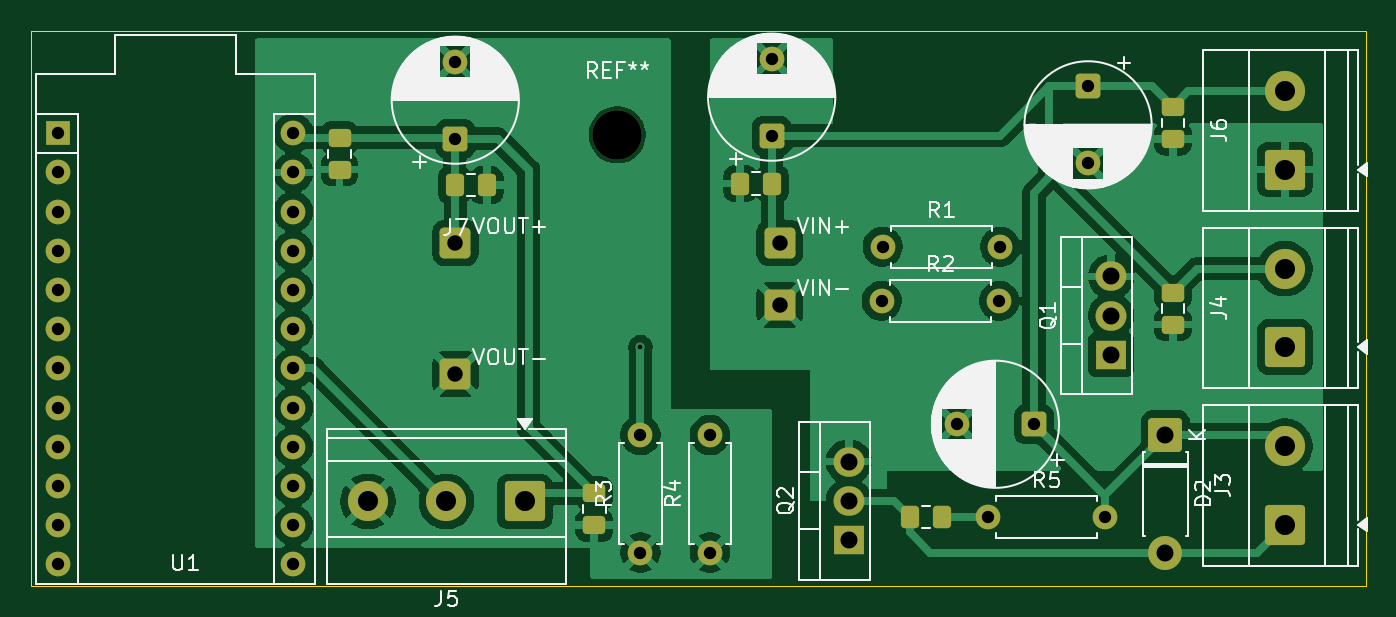
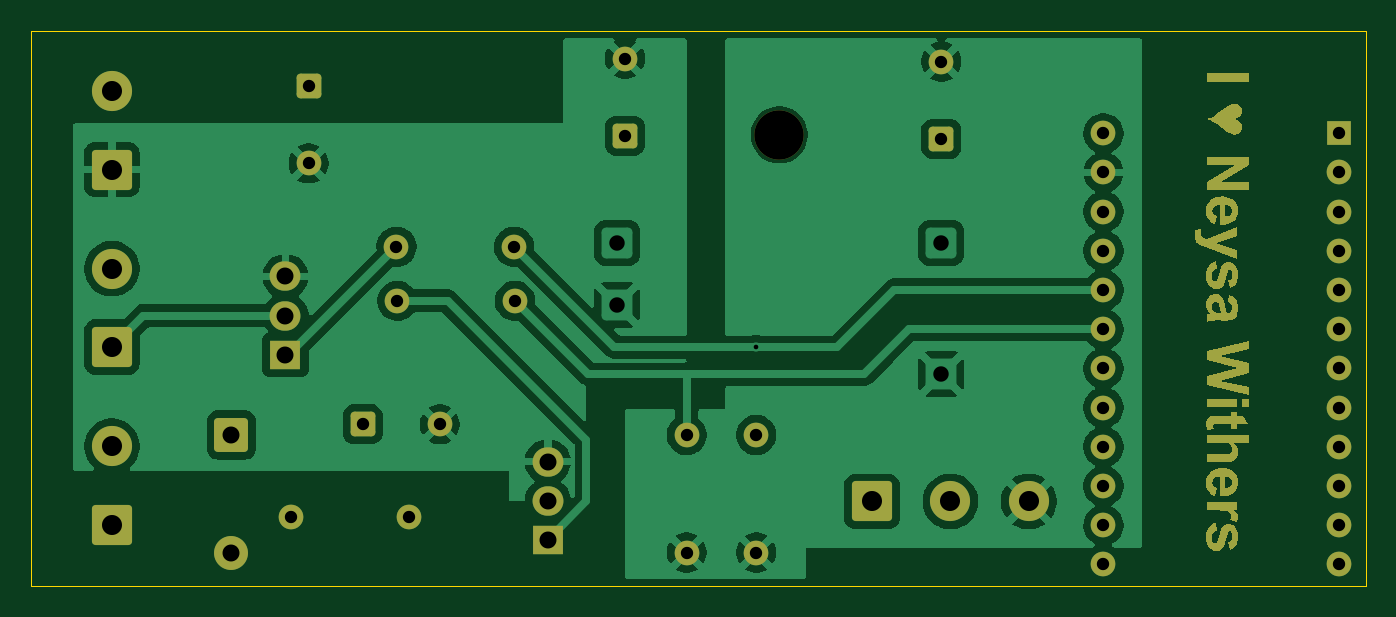
Circuit board: 11 layer files. Board 86.5 x 36.0 mm.
- bottom_copper: v0.1-B_Cu.gbr (99892 bytes)
- bottom_mask: v0.1-B_Mask.gbr (18532 bytes)
- paste: v0.1-B_Paste.gbr (462 bytes)
- bottom_silk: v0.1-B_Silkscreen.gbr (463 bytes)
- outline: v0.1-Edge_Cuts.gbr (703 bytes)
- top_copper: v0.1-F_Cu.gbr (107536 bytes)
- top_mask: v0.1-F_Mask.gbr (5196 bytes)
- paste: v0.1-F_Paste.gbr (2200 bytes)
- top_silk: v0.1-F_Silkscreen.gbr (61813 bytes)
- drill: v0.1-NPTH.drl (363 bytes)
- drill: v0.1-PTH.drl (1586 bytes)

=== bottom_copper: v0.1-B_Cu.gbr (99892 bytes, source omitted) ===
=== bottom_mask: v0.1-B_Mask.gbr (18532 bytes, source omitted) ===
=== paste: v0.1-B_Paste.gbr ===
%TF.GenerationSoftware,KiCad,Pcbnew,9.0.3*%
%TF.CreationDate,2025-08-31T23:15:23+01:00*%
%TF.ProjectId,v0.1,76302e31-2e6b-4696-9361-645f70636258,rev?*%
%TF.SameCoordinates,Original*%
%TF.FileFunction,Paste,Bot*%
%TF.FilePolarity,Positive*%
%FSLAX46Y46*%
G04 Gerber Fmt 4.6, Leading zero omitted, Abs format (unit mm)*
G04 Created by KiCad (PCBNEW 9.0.3) date 2025-08-31 23:15:23*
%MOMM*%
%LPD*%
G01*
G04 APERTURE LIST*
G04 APERTURE END LIST*
M02*

=== bottom_silk: v0.1-B_Silkscreen.gbr ===
%TF.GenerationSoftware,KiCad,Pcbnew,9.0.3*%
%TF.CreationDate,2025-08-31T23:15:23+01:00*%
%TF.ProjectId,v0.1,76302e31-2e6b-4696-9361-645f70636258,rev?*%
%TF.SameCoordinates,Original*%
%TF.FileFunction,Legend,Bot*%
%TF.FilePolarity,Positive*%
%FSLAX46Y46*%
G04 Gerber Fmt 4.6, Leading zero omitted, Abs format (unit mm)*
G04 Created by KiCad (PCBNEW 9.0.3) date 2025-08-31 23:15:23*
%MOMM*%
%LPD*%
G01*
G04 APERTURE LIST*
G04 APERTURE END LIST*
M02*

=== outline: v0.1-Edge_Cuts.gbr ===
%TF.GenerationSoftware,KiCad,Pcbnew,9.0.3*%
%TF.CreationDate,2025-08-31T23:15:23+01:00*%
%TF.ProjectId,v0.1,76302e31-2e6b-4696-9361-645f70636258,rev?*%
%TF.SameCoordinates,Original*%
%TF.FileFunction,Profile,NP*%
%FSLAX46Y46*%
G04 Gerber Fmt 4.6, Leading zero omitted, Abs format (unit mm)*
G04 Created by KiCad (PCBNEW 9.0.3) date 2025-08-31 23:15:23*
%MOMM*%
%LPD*%
G01*
G04 APERTURE LIST*
%TA.AperFunction,Profile*%
%ADD10C,0.050000*%
%TD*%
G04 APERTURE END LIST*
D10*
X67000000Y-129000000D02*
X153500000Y-129000000D01*
X153500000Y-129000000D02*
X153500000Y-93000000D01*
X153500000Y-93000000D02*
X67000000Y-93000000D01*
X67000000Y-93000000D02*
X67000000Y-129000000D01*
M02*

=== top_copper: v0.1-F_Cu.gbr (107536 bytes, source omitted) ===
=== top_mask: v0.1-F_Mask.gbr ===
%TF.GenerationSoftware,KiCad,Pcbnew,9.0.3*%
%TF.CreationDate,2025-08-31T23:15:23+01:00*%
%TF.ProjectId,v0.1,76302e31-2e6b-4696-9361-645f70636258,rev?*%
%TF.SameCoordinates,Original*%
%TF.FileFunction,Soldermask,Top*%
%TF.FilePolarity,Negative*%
%FSLAX46Y46*%
G04 Gerber Fmt 4.6, Leading zero omitted, Abs format (unit mm)*
G04 Created by KiCad (PCBNEW 9.0.3) date 2025-08-31 23:15:23*
%MOMM*%
%LPD*%
G01*
G04 APERTURE LIST*
G04 Aperture macros list*
%AMRoundRect*
0 Rectangle with rounded corners*
0 $1 Rounding radius*
0 $2 $3 $4 $5 $6 $7 $8 $9 X,Y pos of 4 corners*
0 Add a 4 corners polygon primitive as box body*
4,1,4,$2,$3,$4,$5,$6,$7,$8,$9,$2,$3,0*
0 Add four circle primitives for the rounded corners*
1,1,$1+$1,$2,$3*
1,1,$1+$1,$4,$5*
1,1,$1+$1,$6,$7*
1,1,$1+$1,$8,$9*
0 Add four rect primitives between the rounded corners*
20,1,$1+$1,$2,$3,$4,$5,0*
20,1,$1+$1,$4,$5,$6,$7,0*
20,1,$1+$1,$6,$7,$8,$9,0*
20,1,$1+$1,$8,$9,$2,$3,0*%
G04 Aperture macros list end*
%ADD10RoundRect,0.250000X0.475000X-0.337500X0.475000X0.337500X-0.475000X0.337500X-0.475000X-0.337500X0*%
%ADD11RoundRect,0.250000X0.550000X0.550000X-0.550000X0.550000X-0.550000X-0.550000X0.550000X-0.550000X0*%
%ADD12C,1.600000*%
%ADD13RoundRect,0.250000X0.337500X0.475000X-0.337500X0.475000X-0.337500X-0.475000X0.337500X-0.475000X0*%
%ADD14RoundRect,0.250000X1.050000X-1.050000X1.050000X1.050000X-1.050000X1.050000X-1.050000X-1.050000X0*%
%ADD15C,2.600000*%
%ADD16RoundRect,0.300000X-0.700000X-0.700000X0.700000X-0.700000X0.700000X0.700000X-0.700000X0.700000X0*%
%ADD17C,3.200000*%
%ADD18RoundRect,0.250000X0.550000X-0.550000X0.550000X0.550000X-0.550000X0.550000X-0.550000X-0.550000X0*%
%ADD19R,2.000000X1.905000*%
%ADD20O,2.000000X1.905000*%
%ADD21RoundRect,0.249999X-0.850001X0.850001X-0.850001X-0.850001X0.850001X-0.850001X0.850001X0.850001X0*%
%ADD22C,2.200000*%
%ADD23RoundRect,0.250000X1.050000X1.050000X-1.050000X1.050000X-1.050000X-1.050000X1.050000X-1.050000X0*%
%ADD24RoundRect,0.250000X-0.337500X-0.475000X0.337500X-0.475000X0.337500X0.475000X-0.337500X0.475000X0*%
%ADD25RoundRect,0.250000X-0.550000X0.550000X-0.550000X-0.550000X0.550000X-0.550000X0.550000X0.550000X0*%
%ADD26R,1.600000X1.600000*%
%ADD27O,1.600000X1.600000*%
G04 APERTURE END LIST*
D10*
%TO.C,C_LED_IN_100n1*%
X141000000Y-112037500D03*
X141000000Y-109962500D03*
%TD*%
D11*
%TO.C,C_MOTOR_bulk1*%
X132000000Y-118500000D03*
D12*
X127000000Y-118500000D03*
%TD*%
D13*
%TO.C,C_MOTOR_snub1*%
X126037500Y-124500000D03*
X123962500Y-124500000D03*
%TD*%
D12*
%TO.C,R1*%
X122190000Y-107000000D03*
X129810000Y-107000000D03*
%TD*%
%TO.C,R4*%
X111000000Y-126810000D03*
X111000000Y-119190000D03*
%TD*%
D14*
%TO.C,J6*%
X148250000Y-102000000D03*
D15*
X148250000Y-96920000D03*
%TD*%
D16*
%TO.C,J7*%
X94512500Y-106750000D03*
X94512500Y-115250000D03*
X115512500Y-106750000D03*
X115512500Y-110750000D03*
%TD*%
D17*
%TO.C,REF\u002A\u002A*%
X105000000Y-99750000D03*
%TD*%
D10*
%TO.C,C_PM_100n1*%
X87000000Y-102000000D03*
X87000000Y-99925000D03*
%TD*%
D18*
%TO.C,C_BUCK_OUT_bulk1*%
X94500000Y-100000000D03*
D12*
X94500000Y-95000000D03*
%TD*%
D19*
%TO.C,Q1*%
X137000000Y-114000000D03*
D20*
X137000000Y-111460000D03*
X137000000Y-108920000D03*
%TD*%
D13*
%TO.C,C_BUCK_OUT_100n1*%
X96537500Y-103000000D03*
X94462500Y-103000000D03*
%TD*%
D21*
%TO.C,D2*%
X140500000Y-119190000D03*
D22*
X140500000Y-126810000D03*
%TD*%
D18*
%TO.C,C_BUCK_IN_bulk1*%
X115000000Y-99805302D03*
D12*
X115000000Y-94805302D03*
%TD*%
D23*
%TO.C,J5*%
X99000000Y-123500000D03*
D15*
X93920000Y-123500000D03*
X88840000Y-123500000D03*
%TD*%
D12*
%TO.C,R2*%
X122130000Y-110500000D03*
X129750000Y-110500000D03*
%TD*%
D14*
%TO.C,J3*%
X148250000Y-125000000D03*
D15*
X148250000Y-119920000D03*
%TD*%
D24*
%TO.C,C_BUCK_IN_100n1*%
X112962500Y-102902651D03*
X115037500Y-102902651D03*
%TD*%
D10*
%TO.C,C_HALL_100n1*%
X103500000Y-125037500D03*
X103500000Y-122962500D03*
%TD*%
D12*
%TO.C,R5*%
X129000000Y-124500000D03*
X136620000Y-124500000D03*
%TD*%
%TO.C,R3*%
X106500000Y-126810000D03*
X106500000Y-119190000D03*
%TD*%
D25*
%TO.C,C_12V_bulk1*%
X135500000Y-96597349D03*
D12*
X135500000Y-101597349D03*
%TD*%
D19*
%TO.C,Q2*%
X120000000Y-126000000D03*
D20*
X120000000Y-123460000D03*
X120000000Y-120920000D03*
%TD*%
D14*
%TO.C,J4*%
X148250000Y-113500000D03*
D15*
X148250000Y-108420000D03*
%TD*%
D26*
%TO.C,U1*%
X68760000Y-99640000D03*
D27*
X68760000Y-102180000D03*
X68760000Y-104720000D03*
X68760000Y-107260000D03*
X68760000Y-109800000D03*
X68760000Y-112340000D03*
X68760000Y-114880000D03*
X68760000Y-117420000D03*
X68760000Y-119960000D03*
X68760000Y-122500000D03*
X68760000Y-125040000D03*
X68760000Y-127580000D03*
X84000000Y-127580000D03*
X84000000Y-125040000D03*
X84000000Y-122500000D03*
X84000000Y-119960000D03*
X84000000Y-117420000D03*
X84000000Y-114880000D03*
X84000000Y-112340000D03*
X84000000Y-109800000D03*
X84000000Y-107260000D03*
X84000000Y-104720000D03*
X84000000Y-102180000D03*
X84000000Y-99640000D03*
%TD*%
D10*
%TO.C,C_12V_100n_a1*%
X141000000Y-100000000D03*
X141000000Y-97925000D03*
%TD*%
M02*

=== paste: v0.1-F_Paste.gbr (2200 bytes, source withheld) ===
=== top_silk: v0.1-F_Silkscreen.gbr (61813 bytes, source omitted) ===
=== drill: v0.1-NPTH.drl ===
M48
; DRILL file {KiCad 9.0.3} date 2025-08-31T23:15:19+0100
; FORMAT={-:-/ absolute / metric / decimal}
; #@! TF.CreationDate,2025-08-31T23:15:19+01:00
; #@! TF.GenerationSoftware,Kicad,Pcbnew,9.0.3
; #@! TF.FileFunction,NonPlated,1,2,NPTH
FMAT,2
METRIC
; #@! TA.AperFunction,NonPlated,NPTH,ComponentDrill
T1C3.200
%
G90
G05
T1
X105.0Y-99.75
M30

=== drill: v0.1-PTH.drl ===
M48
; DRILL file {KiCad 9.0.3} date 2025-08-31T23:15:19+0100
; FORMAT={-:-/ absolute / metric / decimal}
; #@! TF.CreationDate,2025-08-31T23:15:19+01:00
; #@! TF.GenerationSoftware,Kicad,Pcbnew,9.0.3
; #@! TF.FileFunction,Plated,1,2,PTH
FMAT,2
METRIC
; #@! TA.AperFunction,Plated,PTH,ViaDrill
T1C0.300
; #@! TA.AperFunction,Plated,PTH,ComponentDrill
T2C0.800
; #@! TA.AperFunction,Plated,PTH,ComponentDrill
T3C1.000
; #@! TA.AperFunction,Plated,PTH,ComponentDrill
T4C1.100
; #@! TA.AperFunction,Plated,PTH,ComponentDrill
T5C1.300
%
G90
G05
T1
X106.5Y-113.5
T2
X68.76Y-99.64
X68.76Y-102.18
X68.76Y-104.72
X68.76Y-107.26
X68.76Y-109.8
X68.76Y-112.34
X68.76Y-114.88
X68.76Y-117.42
X68.76Y-119.96
X68.76Y-122.5
X68.76Y-125.04
X68.76Y-127.58
X84.0Y-99.64
X84.0Y-102.18
X84.0Y-104.72
X84.0Y-107.26
X84.0Y-109.8
X84.0Y-112.34
X84.0Y-114.88
X84.0Y-117.42
X84.0Y-119.96
X84.0Y-122.5
X84.0Y-125.04
X84.0Y-127.58
X94.5Y-95.0
X94.5Y-100.0
X106.5Y-119.19
X106.5Y-126.81
X111.0Y-119.19
X111.0Y-126.81
X115.0Y-94.805
X115.0Y-99.805
X122.13Y-110.5
X122.19Y-107.0
X127.0Y-118.5
X129.0Y-124.5
X129.75Y-110.5
X129.81Y-107.0
X132.0Y-118.5
X135.5Y-96.597
X135.5Y-101.597
X136.62Y-124.5
T3
X94.512Y-106.75
X94.512Y-115.25
X115.512Y-106.75
X115.512Y-110.75
T4
X120.0Y-120.92
X120.0Y-123.46
X120.0Y-126.0
X137.0Y-108.92
X137.0Y-111.46
X137.0Y-114.0
X140.5Y-119.19
X140.5Y-126.81
T5
X88.84Y-123.5
X93.92Y-123.5
X99.0Y-123.5
X148.25Y-96.92
X148.25Y-102.0
X148.25Y-108.42
X148.25Y-113.5
X148.25Y-119.92
X148.25Y-125.0
M30
